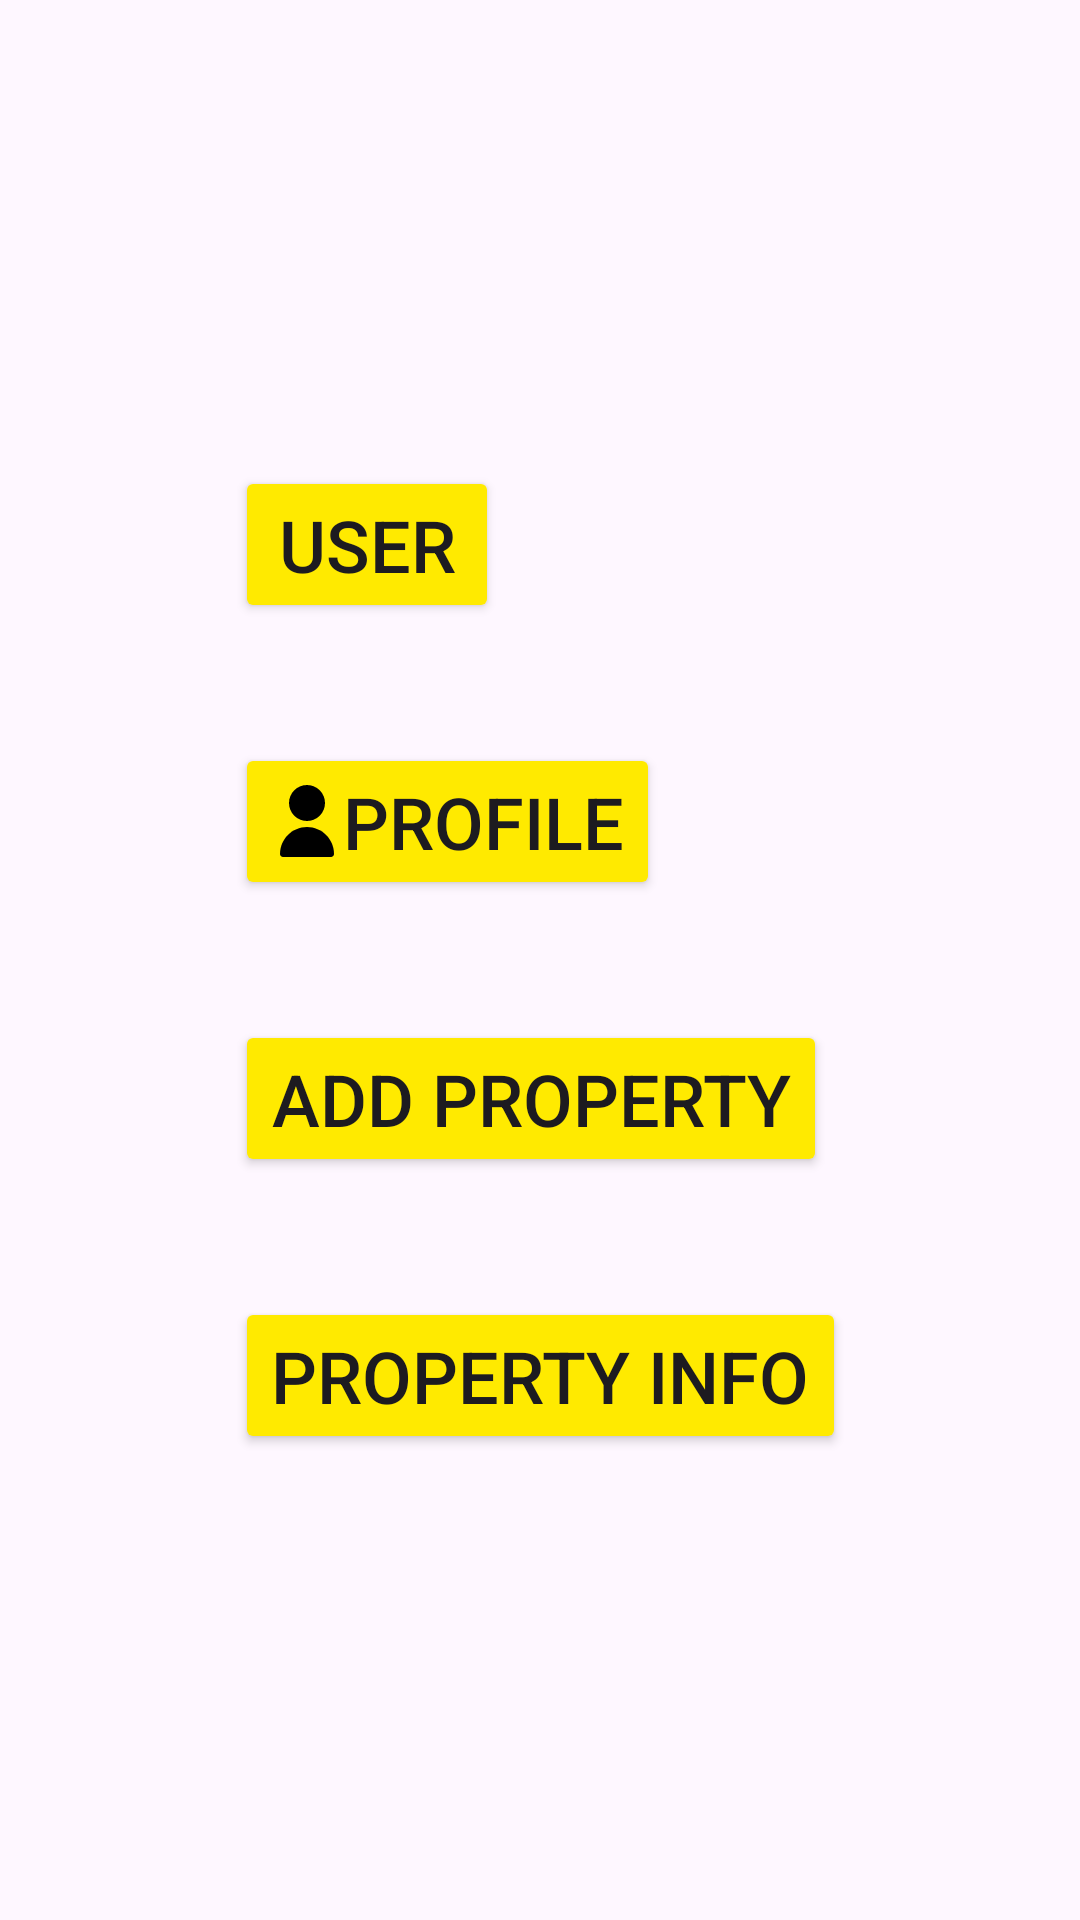

Write the Android layout XML for this screen, with the resource values it uses.
<!-- AndroidManifest.xml: application theme Theme.LearnApp -->
<!-- res/layout/activity_main.xml -->
<?xml version="1.0" encoding="utf-8"?>
<androidx.constraintlayout.widget.ConstraintLayout xmlns:android="http://schemas.android.com/apk/res/android"
    xmlns:app="http://schemas.android.com/apk/res-auto"
    xmlns:tools="http://schemas.android.com/tools"
    android:layout_width="match_parent"
    android:layout_height="match_parent"
    tools:context=".MainActivity">

    <LinearLayout
        android:layout_width="wrap_content"
        android:layout_height="wrap_content"
        android:orientation="vertical"
        app:layout_constraintBottom_toBottomOf="parent"
        app:layout_constraintEnd_toEndOf="parent"
        app:layout_constraintHorizontal_bias="0.5"
        app:layout_constraintStart_toStartOf="parent"
        app:layout_constraintTop_toTopOf="parent"
        tools:ignore="MissingConstraints">

        <Button
            android:id="@+id/user_btn"
            android:layout_width="wrap_content"
            android:layout_height="wrap_content"
            android:layout_margin="20dp"
            android:backgroundTint="@color/yellow"
            android:drawableLeft="@drawable/baseline_call_24"
            android:text="User"
            android:textSize="24sp" />

        <Button
            android:id="@+id/profile_btn"
            android:layout_width="wrap_content"
            android:layout_height="wrap_content"
            android:layout_margin="20dp"
            android:backgroundTint="@color/yellow"
            android:drawableLeft="@drawable/user"
            android:text="Profile"
            android:textSize="24sp" />

        <Button
            android:id="@+id/PropertyDetail_btn"
            android:layout_width="wrap_content"
            android:layout_height="wrap_content"
            android:layout_margin="20dp"
            android:backgroundTint="@color/yellow"
            android:text="Add property"
            android:textSize="24sp" />

        <Button
            android:id="@+id/detail_btn"
            android:layout_width="wrap_content"
            android:layout_height="wrap_content"
            android:layout_margin="20dp"
            android:backgroundTint="@color/yellow"
            android:text="Property Info"
            android:textSize="24sp" />
    </LinearLayout>
</androidx.constraintlayout.widget.ConstraintLayout>
<!-- resources referenced by this layout -->
<resources>
  <color name="yellow">#FFEA00</color>
  <!-- drawable user (drawable) -->
  <vector android:height="24dp" android:viewportHeight="512"
      android:viewportWidth="512" android:width="24dp" xmlns:android="http://schemas.android.com/apk/res/android">
      <path android:fillColor="#FF000000" android:pathData="M256,128m-128,0a128,128 0,1 1,256 0a128,128 0,1 1,-256 0"/>
      <path android:fillColor="#FF000000" android:pathData="M256,298.67c-105.99,0.12 -191.88,86.01 -192,192C64,502.45 73.55,512 85.33,512h341.33c11.78,0 21.33,-9.55 21.33,-21.33C447.88,384.68 361.99,298.78 256,298.67z"/>
  </vector>
  <style name="Theme.LearnApp" parent="Base.Theme.LearnApp" />
  <style name="Base.Theme.LearnApp" parent="Theme.Material3.DayNight.NoActionBar">
          
          
      </style>
</resources>
